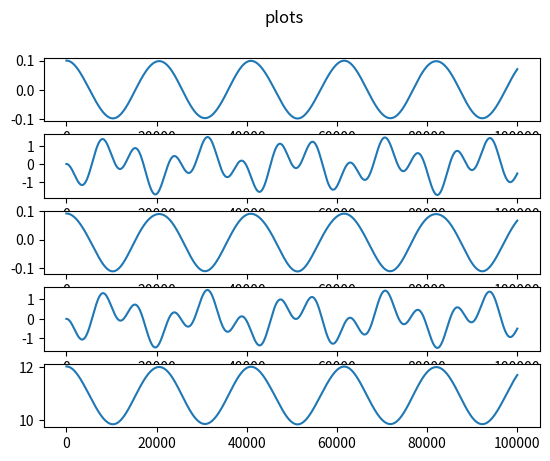

Recreate this plot in Python.
import math
import matplotlib.pyplot as plt

#slope angle (determines coupling) THE NEXT THREE YOU CAN TOUCH 
n = 28
L = 1
R = 0.03


#mass and moment of inertia THESE TWO YOU CAN TOUCH
m = 0.2
I = 0.0002
#spring constant and torsional spring constant THESE TWO YOU CAN TOUCH
k = 2
d = 0.013

#initial position and velocity up-down and spinny (from equilibrium) THESE FOUR YOU CAN TOUCH
z = 0.1
theta = 0
theta_vel = 0
z_vel = 0

#dont touch these
alpha = math.degrees(math.asin((L)/(n*2*math.pi*R)))
s = math.sin(math.radians(alpha))
c = math.cos(math.radians(alpha))
g = 9.8
z_vel = 0
theta_vel = 0
t = 0.0001
rep = 100000
zlist = []
thetalist = []
equi = -1*(m*g)/k
zpos = equi + z
zllist = []
thllist = []
z_accel = ((c*-1*k*zpos)/m) + ((s*theta*d)/(R*m))
theta_accel = ((c*-1*theta*d)/I) - ((s*k*zpos*R)/I)
long = k/m
tors = d/I
first = (c**2)*((long**2)+(tors**2)-(2*long*tors))
second = 4*(s**2)*tors*long
omegaf = math.sqrt(((c*(long+tors))+math.sqrt(first + second))/2)
omegas = math.sqrt(((c*(long+tors))-math.sqrt(first + second))/2)
B = 0
C = (((s*d*z)/(I*R))+((theta*c*d)/(I))-((theta)*(omegaf**2)))/((omegas**2)-(omegaf**2))
A = theta - C
D = (((s*d*z_vel)/(I*R))+((theta_vel*c*d)/(I))-((theta_vel)*(omegaf**3)))/((omegas**3)-(omegaf**3))

tplaylist = []
zplaylist = []
alphaplaylist = []

#begin loop
for i in range(0, rep):
    alpha = math.degrees(math.asin((L+z)/(n*2*math.pi*R)))
    s = math.sin(math.radians(alpha))
    c = math.cos(math.radians(alpha))
    alphaplaylist.append(alpha)
    zlist.append(z)
    thetalist.append(theta)
    z_accel = -1*(k/m)*(c*z+(s*R*theta))
    theta_accel = -1*(d/I)*(c*theta+((s*z)/R))
    z_vel += z_accel*t
    theta_vel += theta_accel*t
    z += z_vel*t
    theta += theta_vel*t
    time = i*t
    curthet = (A*math.cos(omegaf*time))+(B*math.sin(omegaf*time))+(C*math.cos(omegas*time))+(D*math.sin(omegas*time))
    curthetdevdev = (-1*(omegaf**2)*A*math.cos(omegaf*time)) + (-1*(omegaf**2)*B*math.sin(omegaf*time)) + (-1*(omegas**2)*C*math.cos(omegas*time)) + (-1*(omegas**2)*D*math.sin(omegas*time))
    curz = (-1*(((curthetdevdev*I*R))/(s*d))) + (-1*(((curthet*c*R))/(s)))
    tplaylist.append(curthet)
    zplaylist.append(curz)

fig, axs = plt.subplots(5)
fig.suptitle('plots')
#the things that matter are plotted ordered as: real values of z, theta, and then theoretical values of z, theta
axs[0].plot(zlist)
axs[1].plot(thetalist)
axs[2].plot(zplaylist)
axs[3].plot(tplaylist)
#this last plot was just for testing, ignore it for now
axs[4].plot(alphaplaylist)
plt.show()
